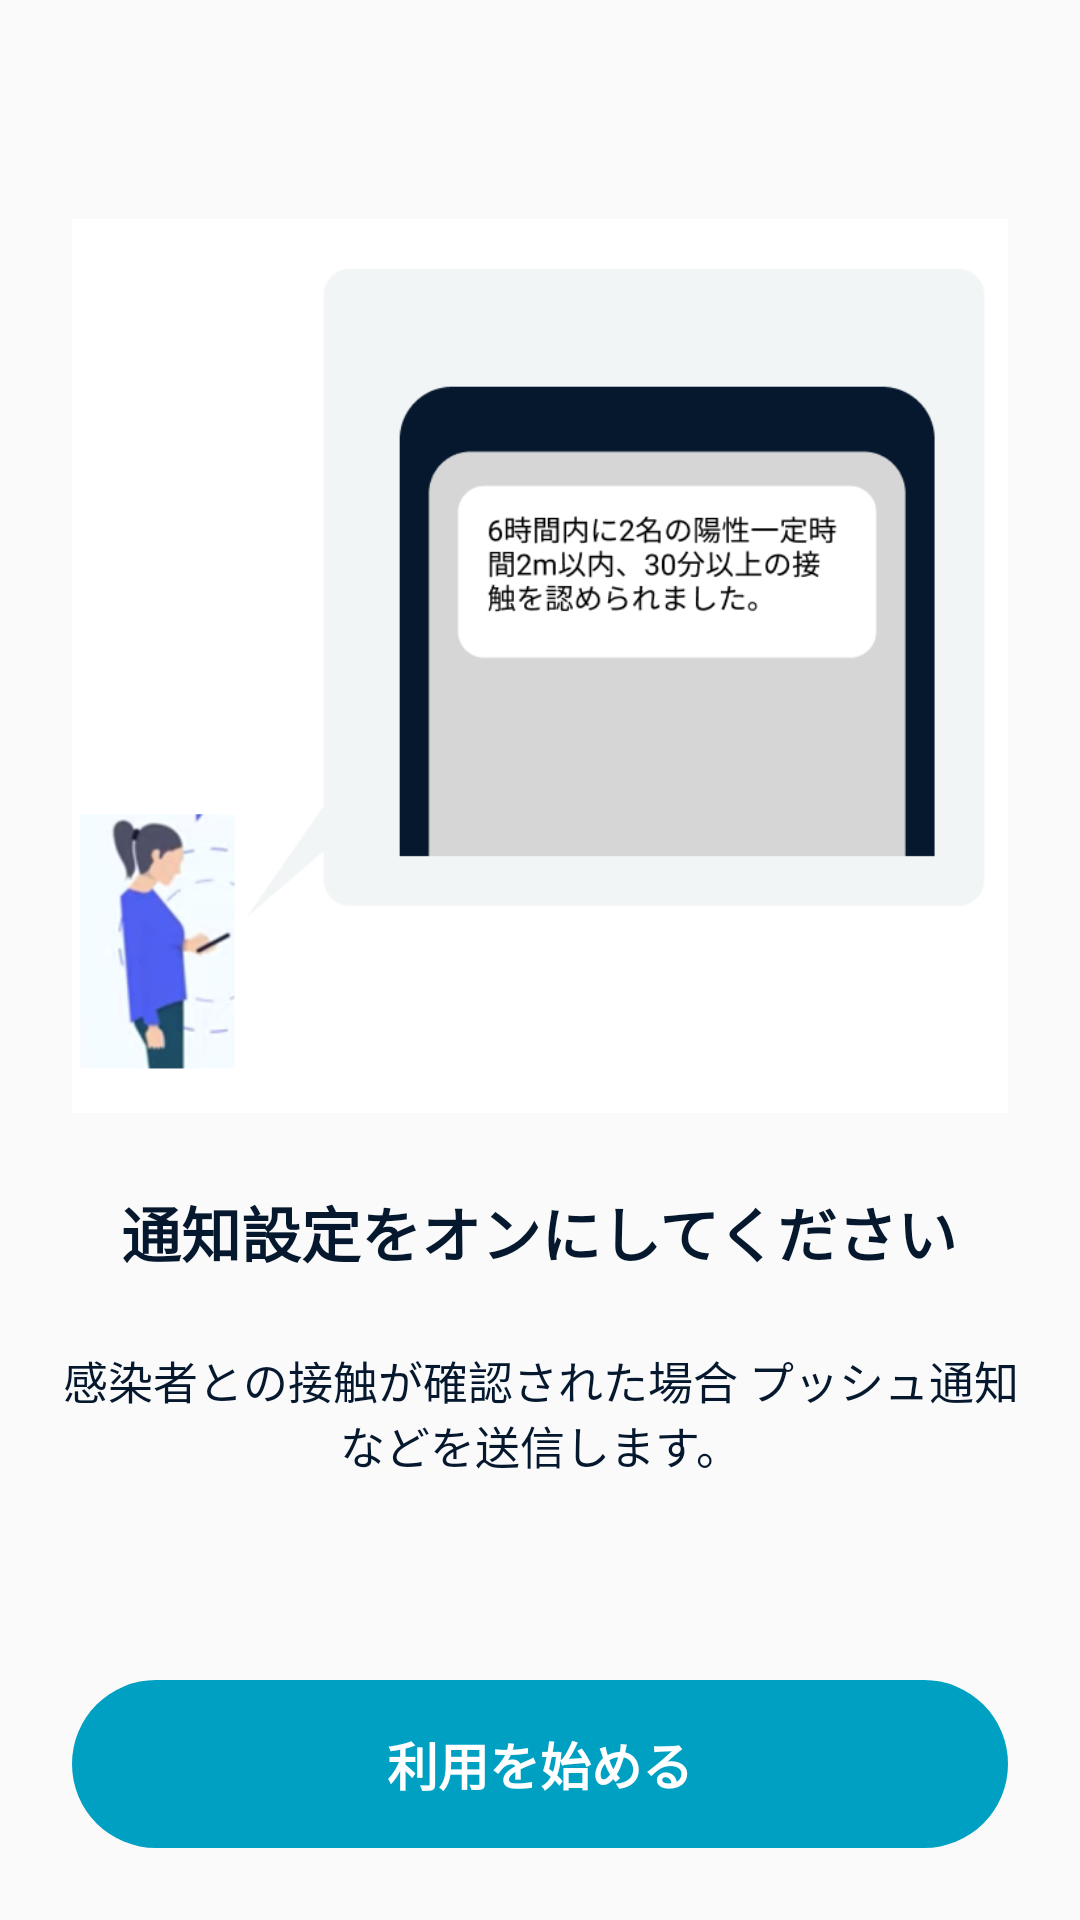

Produce the Android XML layout that renders to this screen, including the resource entries it uses.
<!-- AndroidManifest.xml: application theme AppTheme -->
<!-- res/layout/fragment_push_permission_setting.xml -->
<?xml version="1.0" encoding="utf-8"?>
<RelativeLayout
    xmlns:android="http://schemas.android.com/apk/res/android"
    android:layout_width="match_parent"
    android:layout_height="match_parent">

    <LinearLayout
        android:layout_width="wrap_content"
        android:layout_height="wrap_content"
        android:layout_marginTop="48dp"
        android:orientation="vertical">

        <ImageView
            android:layout_width="match_parent"
            android:layout_height="300dp"
            android:src="@drawable/img_permission_push"
            android:layout_margin="24dp"/>

        <TextView
            android:layout_width="wrap_content"
            android:layout_height="wrap_content"
            android:text="通知設定をオンにしてください"
            android:layout_gravity="center"
            android:layout_marginStart="16dp"
            android:layout_marginEnd="16dp"
            android:gravity="center"
            android:textColor="@color/colorTextBlack"
            android:textStyle="bold"
            android:textSize="20sp"/>

        <TextView
            android:layout_width="wrap_content"
            android:layout_height="wrap_content"
            android:text="感染者との接触が確認された場合 プッシュ通知などを送信します。"
            android:layout_gravity="center"
            android:layout_marginTop="24dp"
            android:layout_marginStart="16dp"
            android:layout_marginEnd="16dp"
            android:gravity="center"
            android:textColor="@color/colorTextBlack"
            android:textSize="15sp"/>

    </LinearLayout>

    <Button style="@style/ExecuteButton"
        android:id="@+id/nextButton"
        android:layout_width="match_parent"
        android:layout_alignParentBottom="true"
        android:layout_margin="24dp"
        android:text="利用を始める"/>

</RelativeLayout>
<!-- resources referenced by this layout -->
<resources>
  <color name="colorTextBlack">#05182E</color>
  <!-- drawable img_permission_push: png bitmap (drawable-xhdpi, 64368 bytes) -->
  <style name="ExecuteButton" parent="Widget.AppCompat.Button">
          <item name="android:layout_height">56dp</item>
          <item name="android:textAllCaps">false</item>
          <item name="android:textSize">17sp</item>
          <item name="android:textStyle">bold</item>
          <item name="android:stateListAnimator">@null</item>
          <item name="android:background">@drawable/ripple_button_execute</item>
          <item name="android:textColor">@color/colorExecuteButtonText</item>
      </style>
  <style name="AppTheme" parent="Theme.AppCompat.Light.NoActionBar">
          
          <item name="colorPrimary">@color/colorPrimary</item>
          <item name="colorPrimaryDark">@color/colorPrimaryDark</item>
          <item name="colorAccent">@color/colorAccent</item>
      </style>
  <!-- drawable ripple_button_execute (drawable) -->
  <?xml version="1.0" encoding="utf-8"?>
  <ripple xmlns:android="http://schemas.android.com/apk/res/android"
      android:color="@color/colorExecuteButtonSelected">
      <item>
          <selector>
              <item android:state_enabled="false"
                  android:drawable="@drawable/frame_button_execute_disabled"/>
              <item android:drawable="@drawable/frame_button_execute"/>
          </selector>
      </item>
  </ripple>
  <color name="colorExecuteButtonText">#FFFFFF</color>
  <color name="colorPrimary">#FFFFFF</color>
  <color name="colorPrimaryDark">#000000</color>
  <color name="colorAccent">#00A0C3</color>
  <color name="colorExecuteButtonSelected">#035668</color>
  <!-- drawable frame_button_execute_disabled (drawable) -->
  <?xml version="1.0" encoding="utf-8"?>
  <layer-list xmlns:android="http://schemas.android.com/apk/res/android">
      <item>
          <shape android:shape="rectangle">
              <solid android:color="@color/colorExecuteButtonBgDisabled" />
              <corners android:radius="28dp" />
          </shape>
      </item>
  </layer-list>
  <!-- drawable frame_button_execute (drawable) -->
  <?xml version="1.0" encoding="utf-8"?>
  <layer-list xmlns:android="http://schemas.android.com/apk/res/android">
      <item>
          <shape android:shape="rectangle">
              <solid android:color="@color/colorExecuteButtonBg" />
              <corners android:radius="28dp" />
          </shape>
      </item>
  </layer-list>
  <color name="colorExecuteButtonBgDisabled">#D7D7D7</color>
  <color name="colorExecuteButtonBg">#00A0C3</color>
</resources>
